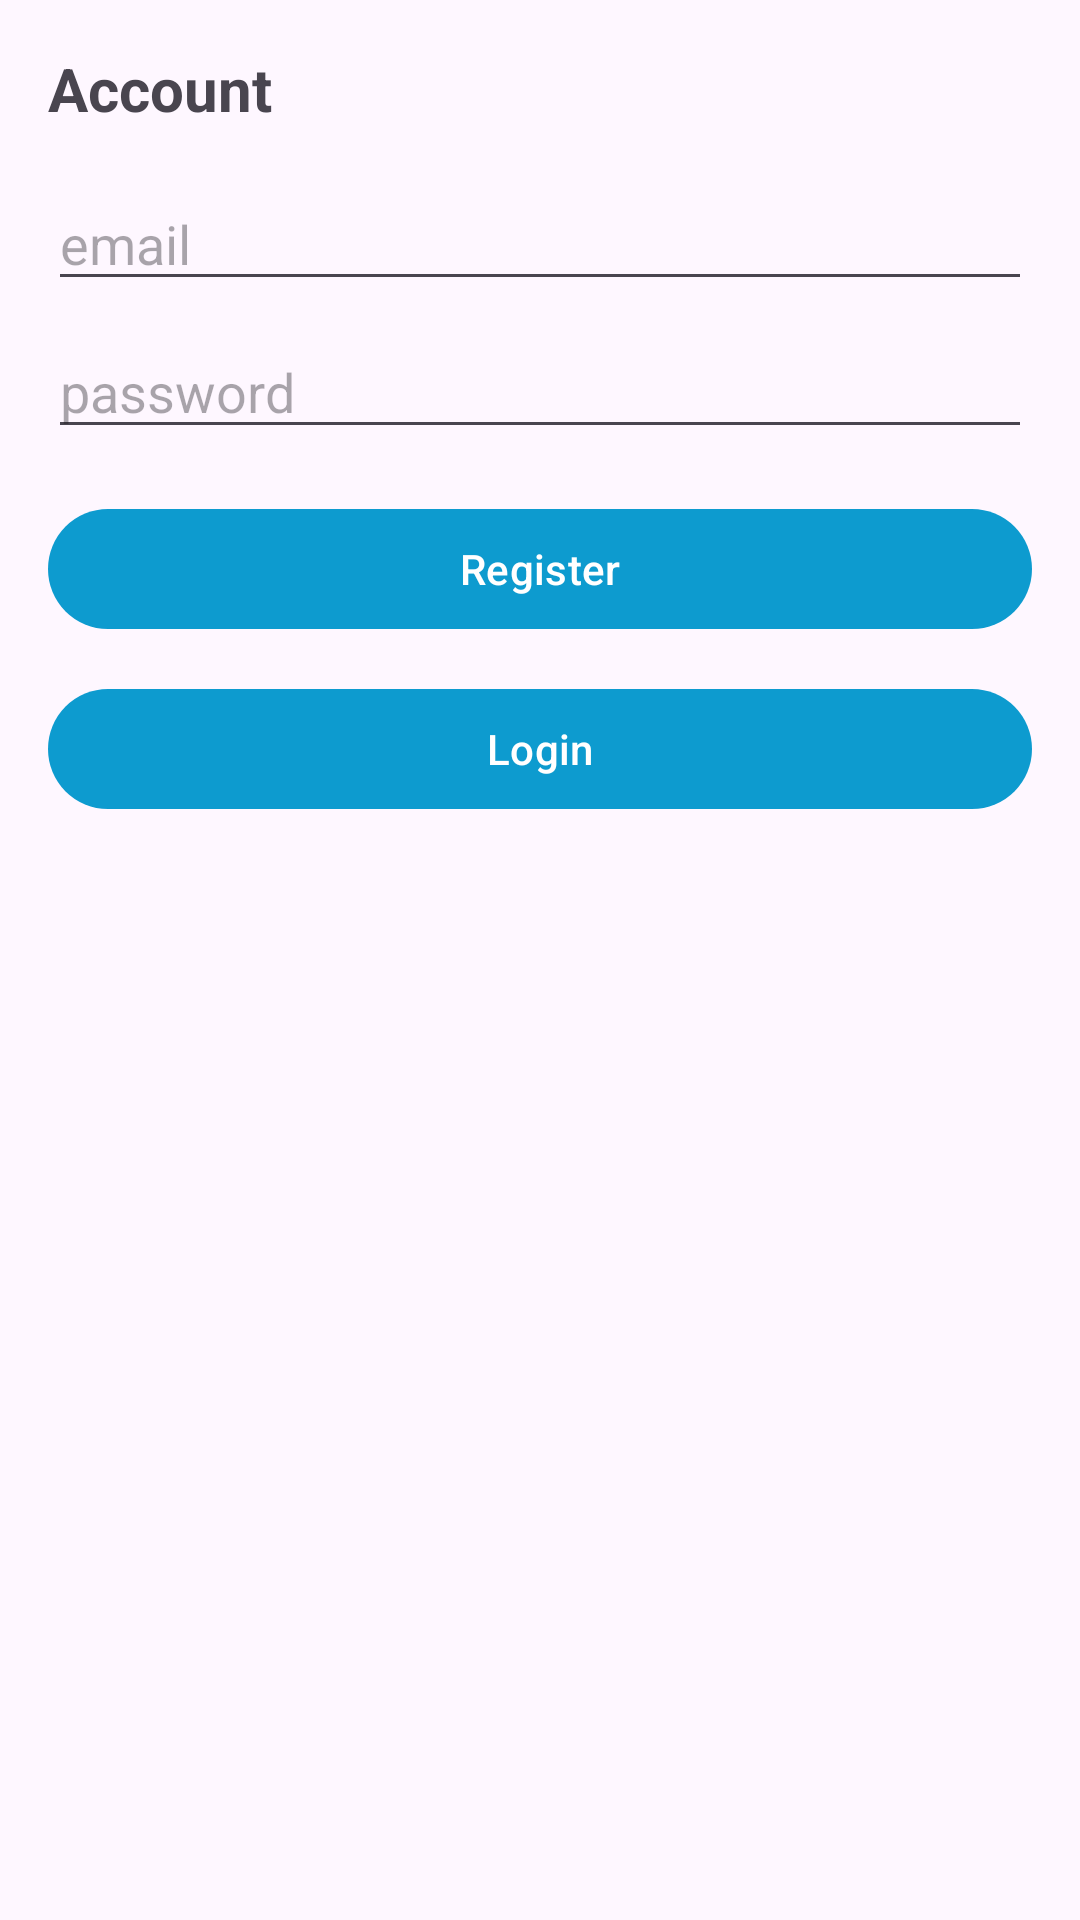

Here is an Android app screen rendered from its layout file. Give the layout XML and the strings, colors and styles it references.
<!-- AndroidManifest.xml: application theme Theme.Vitalink -->
<!-- res/layout/activity_login.xml -->
<?xml version="1.0" encoding="utf-8"?>
<LinearLayout xmlns:android="http://schemas.android.com/apk/res/android"
    android:orientation="vertical"
    android:padding="16dp"
    android:gravity="center_horizontal"
    android:layout_width="match_parent"
    android:layout_height="match_parent">

    <TextView
        android:layout_width="match_parent"
        android:layout_height="wrap_content"
        android:text="Account"
        android:textStyle="bold"
        android:textSize="20sp"/>

    <EditText
        android:id="@+id/editEmail"
        android:layout_width="match_parent"
        android:layout_height="wrap_content"
        android:layout_marginTop="16dp"
        android:hint="email"
        android:inputType="textEmailAddress"/>

    <EditText
        android:id="@+id/editPassword"
        android:layout_width="match_parent"
        android:layout_height="wrap_content"
        android:layout_marginTop="8dp"
        android:hint="password"
        android:inputType="textPassword"/>

    <com.google.android.material.button.MaterialButton
        android:id="@+id/btnRegister"
        android:layout_width="match_parent"
        android:layout_height="wrap_content"
        android:layout_marginTop="16dp"
        android:text="Register"/>

    <com.google.android.material.button.MaterialButton
        android:id="@+id/btnLoginEmail"
        android:layout_width="match_parent"
        android:layout_height="wrap_content"
        android:layout_marginTop="12dp"
        android:text="Login"/>

</LinearLayout>
<!-- resources referenced by this layout -->
<resources>
  <style name="Theme.Vitalink" parent="Theme.Material3.DayNight.NoActionBar">
          
          <item name="android:statusBarColor">@color/background</item>
          <item name="android:windowLightStatusBar">true</item>
          
          
          <item name="colorPrimary">@color/btnPrimary</item>
          <item name="colorOnPrimary">@color/btnOnPrimary</item>
          <item name="colorSecondary">@color/btnSecondary</item>
          <item name="colorOnSecondary">@color/btnOnSecondary</item>
          <item name="colorError">@color/btnDanger</item>
          <item name="colorOnError">@color/btnOnDanger</item>
      </style>
  <color name="background">#F5F9FC</color>
  <color name="btnPrimary">#0D9BCF</color>
  <color name="btnOnPrimary">#FFFFFF</color>
  <color name="btnSecondary">#5CB85C</color>
  <color name="btnOnSecondary">#FFFFFF</color>
  <color name="btnDanger">#E53935</color>
  <color name="btnOnDanger">#FFFFFF</color>
</resources>
